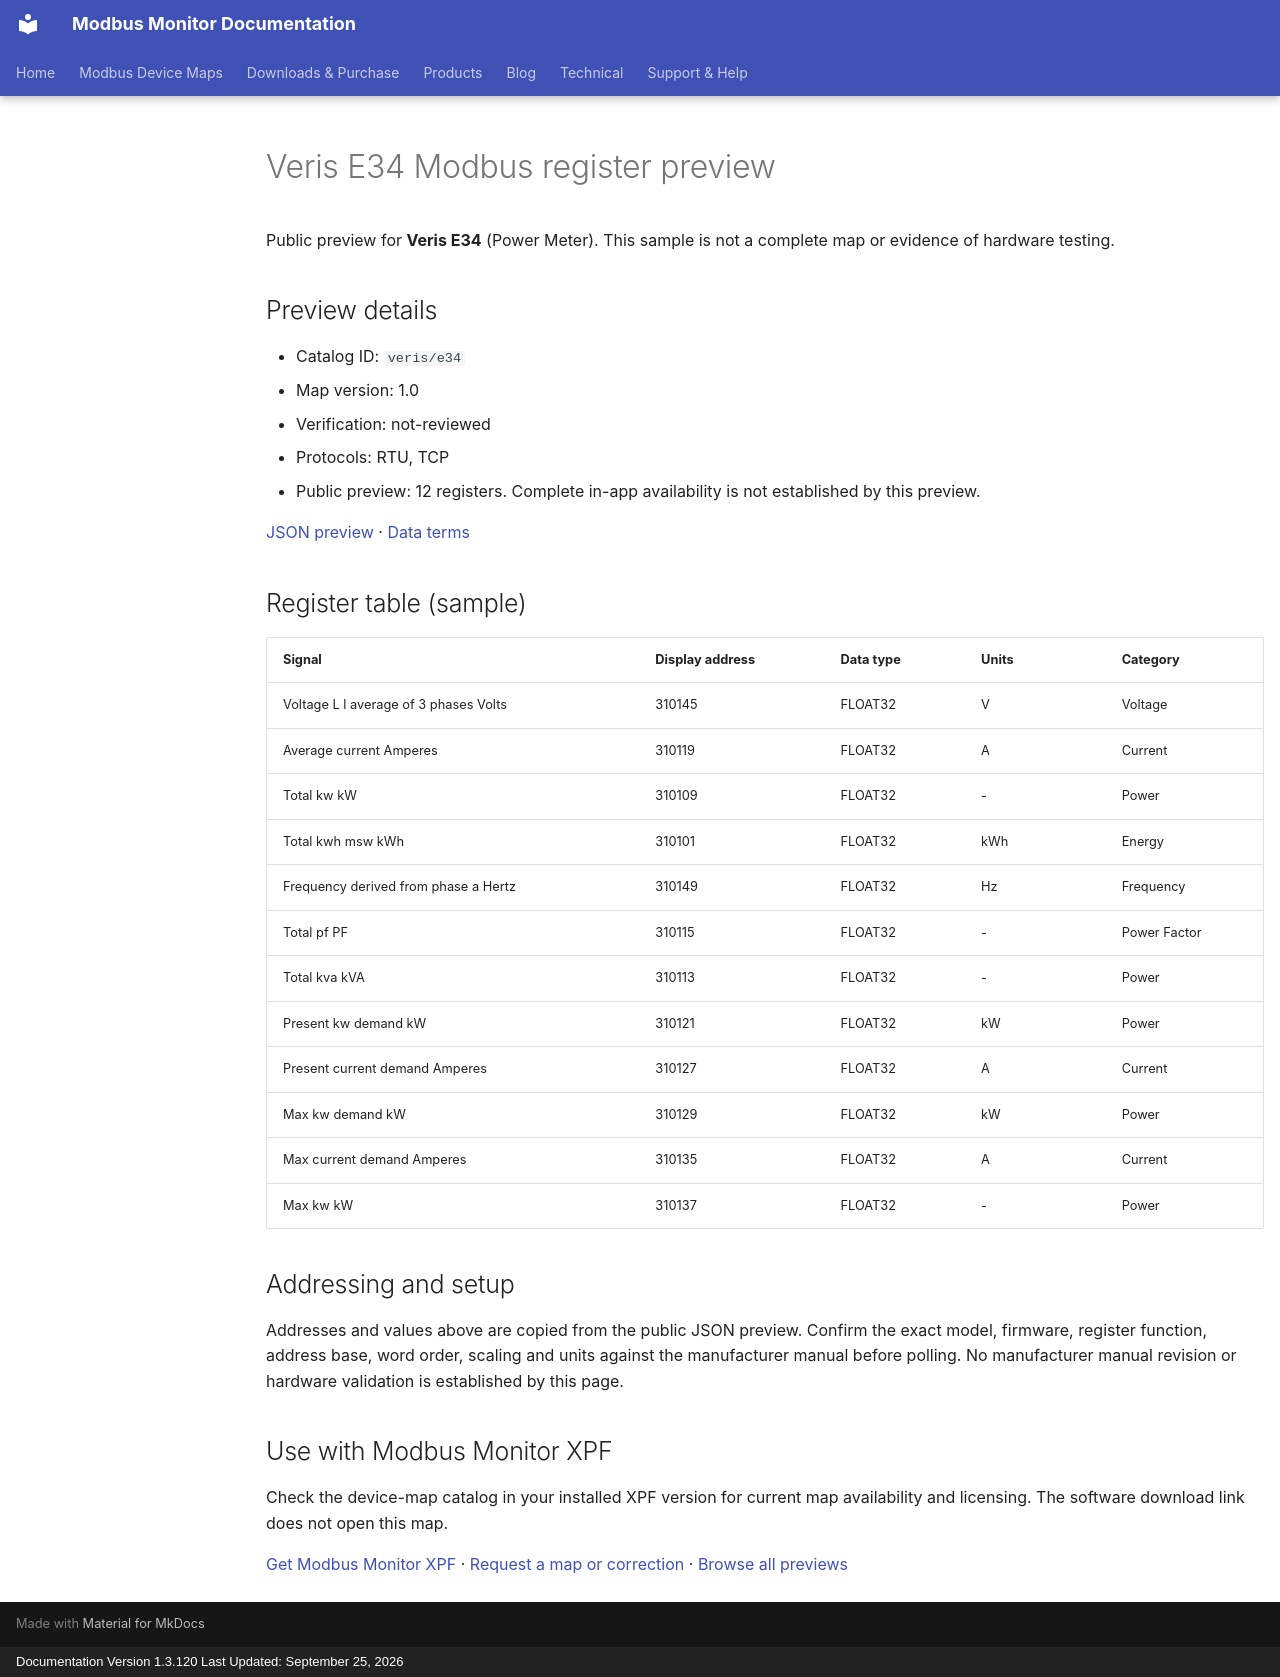

repository: Modbus-Monitor/modbus-monitor-docs · page: modbus-device-maps/previews/veris/e34/index.html · generator: mkdocs · copyright: Documentation Version 1.3.120 Last Updated: September 25, 2026

---
title: "Veris E34 Modbus register preview"
description: "Sample register addresses and data types for Veris E34. Public preview with JSON source and verification status."
---

# Veris E34 Modbus register preview

Public preview for **Veris E34** (Power Meter).
This sample is not a complete map or evidence of hardware testing.

## Preview details

- Catalog ID: `veris/e34`
- Map version: 1.0
- Verification: not-reviewed
- Protocols: RTU, TCP
- Public preview: 12 registers. Complete in-app availability is not established by this preview.

[JSON preview](https://modbus-monitor.github.io/modbus-device-maps/maps/veris/e34.json) · [Data terms](https://modbus-monitor.github.io/modbus-device-maps/data-license/)

## Register table (sample)

| Signal | Display address | Data type | Units | Category |
|---|---|---|---|---|
| Voltage L l average of 3 phases Volts | 310145 | FLOAT32 | V | Voltage |
| Average current Amperes | 310119 | FLOAT32 | A | Current |
| Total kw kW | 310109 | FLOAT32 | - | Power |
| Total kwh msw kWh | 310101 | FLOAT32 | kWh | Energy |
| Frequency derived from phase a Hertz | 310149 | FLOAT32 | Hz | Frequency |
| Total pf PF | 310115 | FLOAT32 | - | Power Factor |
| Total kva kVA | 310113 | FLOAT32 | - | Power |
| Present kw demand kW | 310121 | FLOAT32 | kW | Power |
| Present current demand Amperes | 310127 | FLOAT32 | A | Current |
| Max kw demand kW | 310129 | FLOAT32 | kW | Power |
| Max current demand Amperes | 310135 | FLOAT32 | A | Current |
| Max kw kW | 310137 | FLOAT32 | - | Power |

## Addressing and setup

Addresses and values above are copied from the public JSON preview. Confirm the exact model, firmware, register function, address base, word order, scaling and units against the manufacturer manual before polling. No manufacturer manual revision or hardware validation is established by this page.

## Use with Modbus Monitor XPF

Check the device-map catalog in your installed XPF version for current map availability and licensing. The software download link does not open this map.

[Get Modbus Monitor XPF](https://docs.quantumbitsolutions.com/downloads-purchase/) · [Request a map or correction](https://github.com/Modbus-Monitor/modbus-device-maps/issues/new/choose) · [Browse all previews](https://docs.quantumbitsolutions.com/modbus-device-maps/)

<script type="application/ld+json">{"@context": "https://schema.org", "@type": "Dataset", "name": "Veris E34 public register preview", "description": "Sample register addresses and data types; not a complete map or hardware verification.", "url": "https://docs.quantumbitsolutions.com/modbus-device-maps/previews/veris/e34/", "license": "https://modbus-monitor.github.io/modbus-device-maps/data-license/", "creator": {"@type": "Organization", "name": "Quantum Bit Solutions", "url": "https://quantumbitsolutions.com/"}, "distribution": {"@type": "DataDownload", "encodingFormat": "application/json", "contentUrl": "https://modbus-monitor.github.io/modbus-device-maps/maps/veris/e34.json"}}</script>
